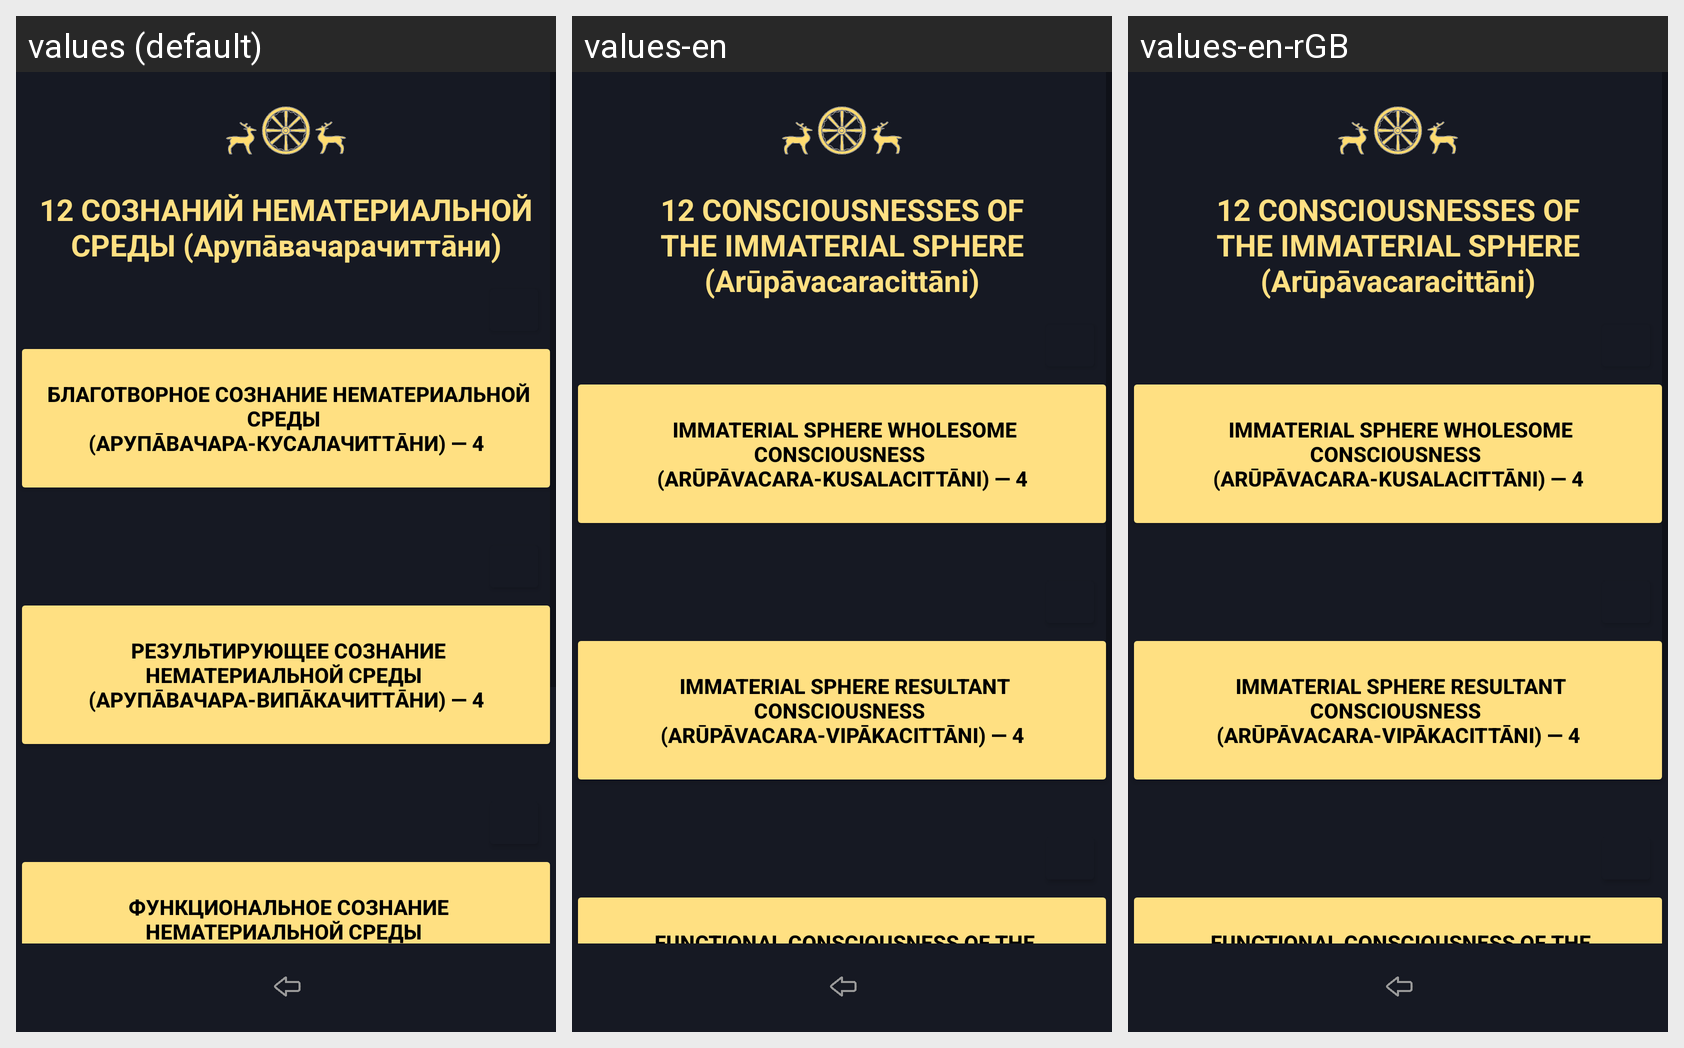

Strings drawn on this Android screen and how each of the app's shown locales translates them:
Android screen res/layout/activity_abhidhamma_chittas_arupavachara.xml rendered under 3 locales, left to right: values (default), values-en, values-en-rGB. Device: Nexus 5 (rendered at 1080×1920; each locale shown at half size, 540×960, under a caption strip naming it); theme Theme.Dictionary_of_pali_term.
Strings drawn on this screen, with the default value and each locale's value (text and hints the layout hard-codes, and strings that could not be matched under every locale, appear in the picture but are not listed):

forTextViewArupavachara
  values: 12 СОЗНАНИЙ НЕМАТЕРИАЛЬНОЙ СРЕДЫ (Арупāвачарачиттāни)
  values-en: 12 CONSCIOUSNESSES OF THE IMMATERIAL SPHERE (Arūpāvacaracittāni)
  values-en-rGB: 12 CONSCIOUSNESSES OF THE IMMATERIAL SPHERE (Arūpāvacaracittāni)  [from values-en]

textButtonArupavacharamWholsome
  values: 
       Благотворное сознание нематериальной среды 
       (Арупāвачара-кусалачиттāни) — 4 
      
  values-en: 
       Immaterial Sphere Wholesome Consciousness 
       (Arūpāvacara-kusalacittāni) — 4 
      
  values-en-rGB: 
       Immaterial Sphere Wholesome Consciousness 
       (Arūpāvacara-kusalacittāni) — 4 
        [from values-en]

textButtonArupavacharaVipaka
  values: 
       Результирующее сознание нематериальной среды 
       (Арупāвачара-випāкачиттāни) — 4 
      
  values-en: 
       Immaterial Sphere Resultant Consciousness 
       (Arūpāvacara-vipākacittāni) — 4 
      
  values-en-rGB: 
       Immaterial Sphere Resultant Consciousness 
       (Arūpāvacara-vipākacittāni) — 4 
        [from values-en]

textButtonArupavacharaFunkcional
  values: 
       Функциональное сознание нематериальной среды 
       (Арупāвачара-крийāчиттāни) — 4 
      
  values-en: 
       Functional Consciousness of the Immaterial Sphere 
       (Arūpāvacara-kriyācittāni) — 4 
      
  values-en-rGB: 
       Functional Consciousness of the Immaterial Sphere 
       (Arūpāvacara-kriyācittāni) — 4 
        [from values-en]
